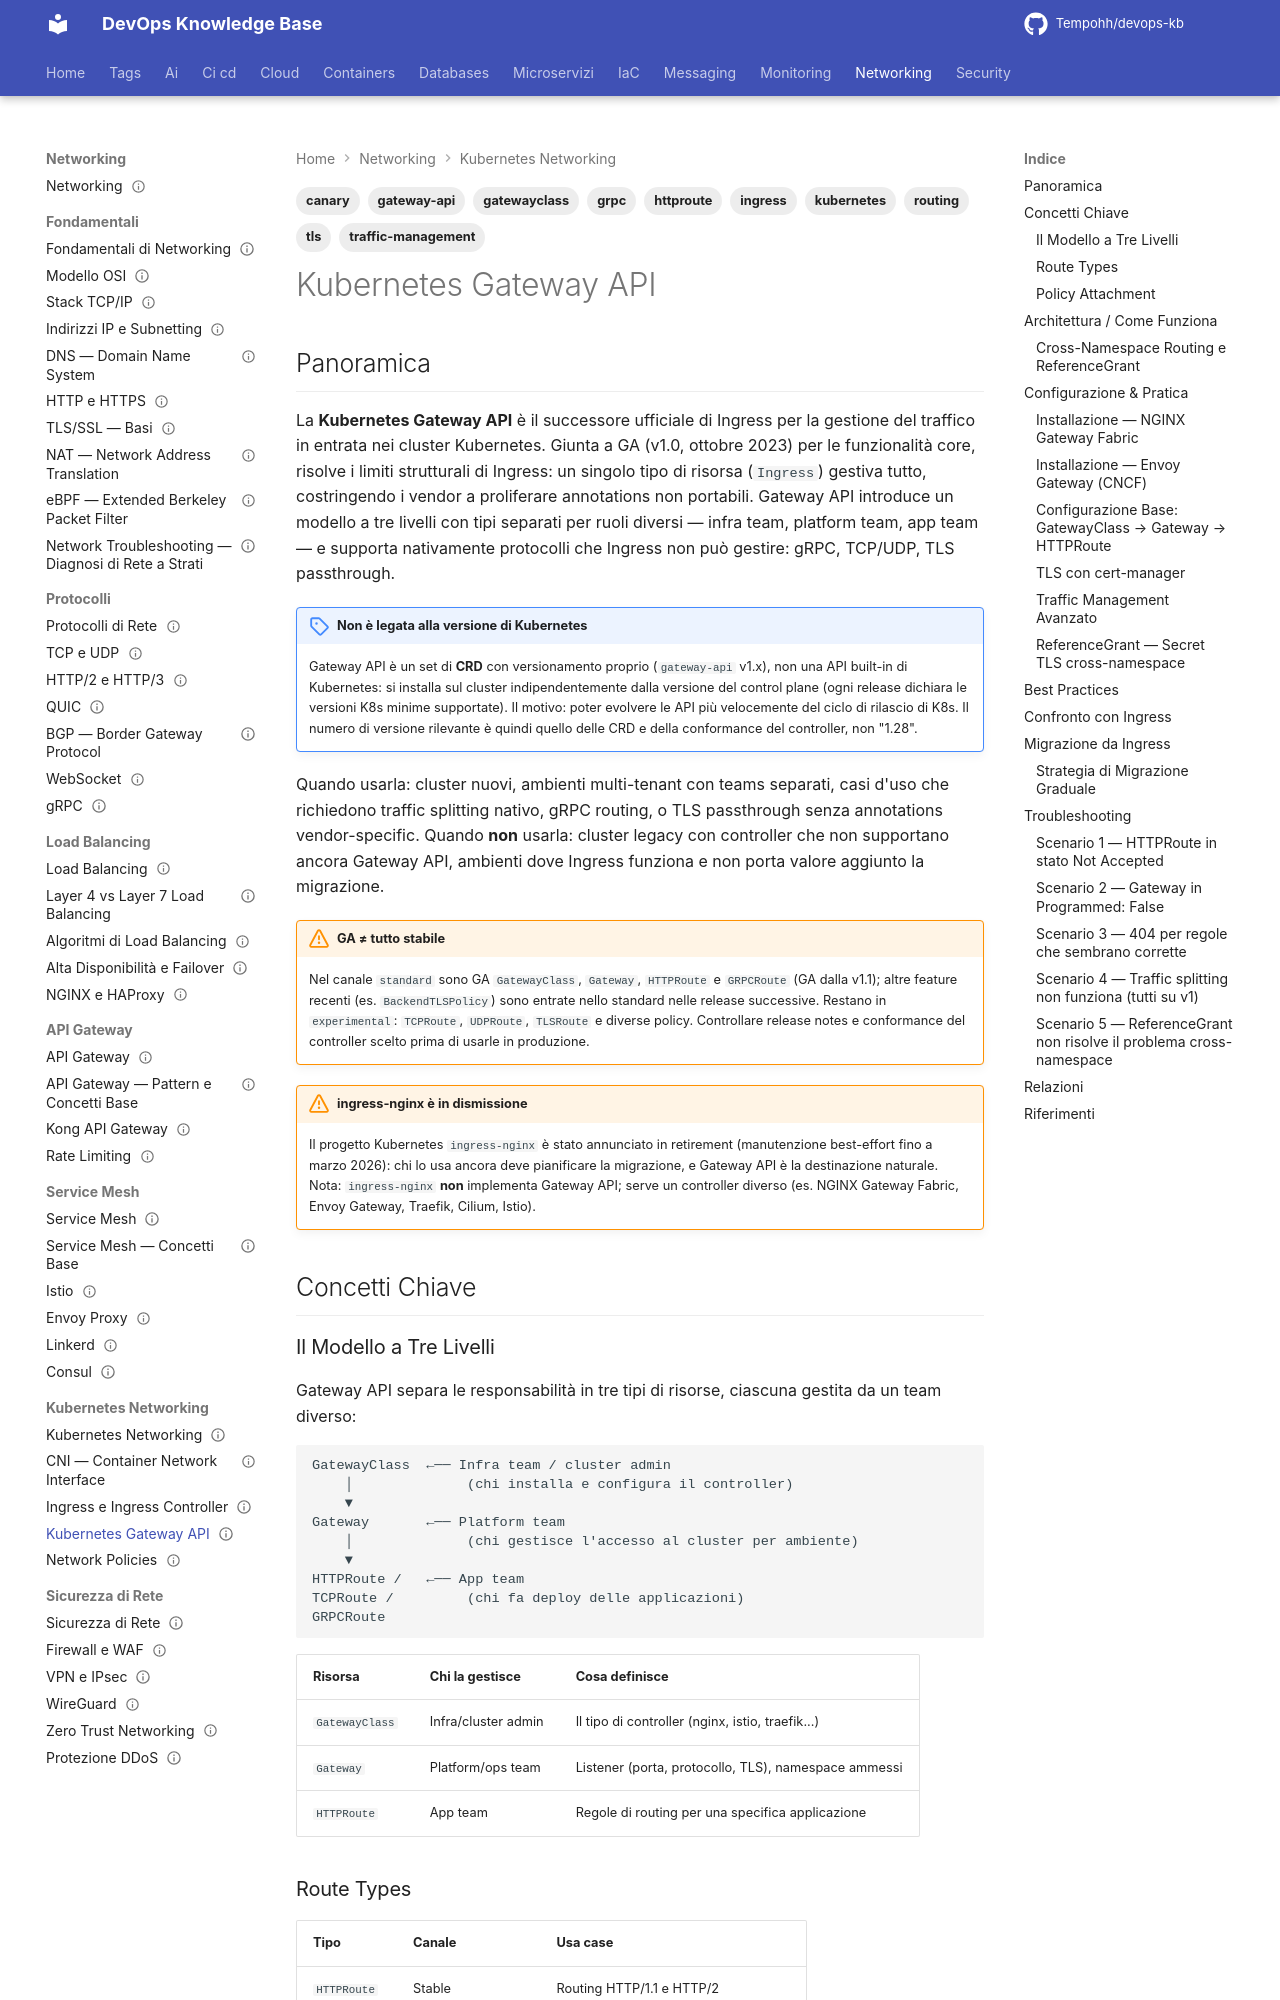

repository: Tempohh/devops-kb · page: networking/kubernetes/gateway-api/index.html · generator: mkdocs

---
title: "Kubernetes Gateway API"
slug: gateway-api
category: networking
tags: [kubernetes, gateway-api, httproute, gatewayclass, ingress, routing, traffic-management, canary, grpc, tls]
search_keywords: [gateway api, kubernetes gateway api, httproute, grpcroute, tcproute, udproute, gatewayclass, gateway resource, ingress replacement, ingress successor, role-based routing, canary deployment, traffic splitting, header routing, nginx gateway fabric, istio gateway, traefik gateway, cilium gateway, envoy gateway, weight-based routing, path routing, tls passthrough, tlsroute, multi-tenancy routing, kubernetes 1.28, gateway api ga, sigs gateway api, kubernetes networking, ingress alternative, kubernetes traffic management, k8s gateway, policy attachment, backendtlspolicy, referencegrant, cross-namespace routing]
parent: networking/kubernetes/_index
related: [networking/kubernetes/ingress, networking/kubernetes/network-policies, networking/kubernetes/cni, networking/service-mesh/linkerd]
official_docs: https://gateway-api.sigs.k8s.io/
status: reviewed
difficulty: intermediate
last_updated: 2026-10-03
last_verified: 2026-10-03
---

# Kubernetes Gateway API
